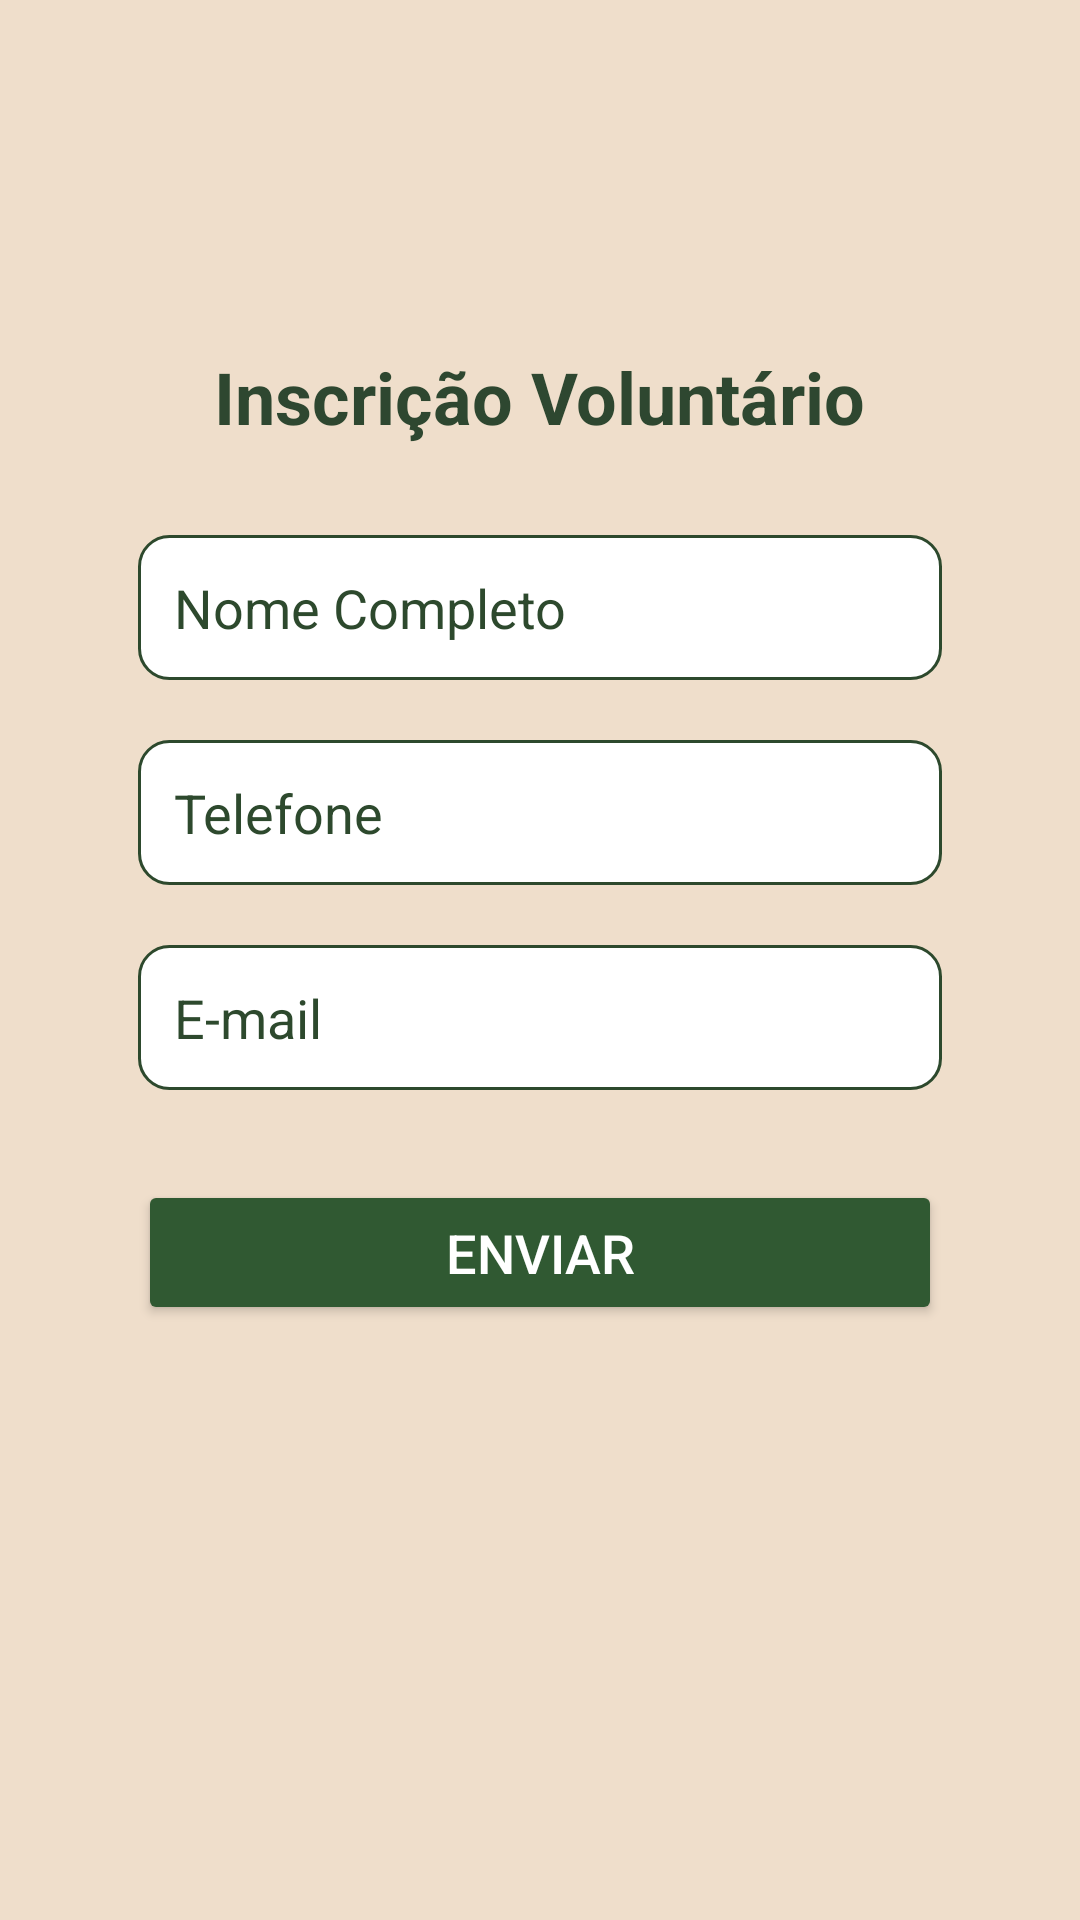

Reconstruct the res/layout file that produces this screen, plus the resources it refers to.
<!-- AndroidManifest.xml: application theme Theme.TCCHortela -->
<!-- res/layout/inscricaovol_main.xml -->
<?xml version="1.0" encoding="utf-8"?>
<androidx.constraintlayout.widget.ConstraintLayout xmlns:android="http://schemas.android.com/apk/res/android"
    android:layout_width="match_parent"
    android:layout_height="match_parent"
    xmlns:app="http://schemas.android.com/apk/res-auto">
    <RelativeLayout xmlns:android="http://schemas.android.com/apk/res/android"
        android:layout_width="match_parent"
        android:layout_height="match_parent"
        android:padding="16dp"
        android:background="#60D5B576">

        
        <ImageView
            android:id="@+id/btnClose"
            android:layout_width="40dp"
            android:layout_height="40dp"
            android:src="@drawable/ic_close"
            android:contentDescription="Fechar"
            android:padding="8dp"
            android:layout_alignParentStart="true"
            android:layout_alignParentTop="true"/>

        
        <TextView
            android:id="@+id/tvTitle"
            android:layout_width="wrap_content"
            android:layout_height="wrap_content"
            android:text="Inscrição Voluntário"
            android:textSize="24sp"
            android:textColor="#2E4730"
            android:textStyle="bold"
            android:layout_marginTop="60dp"
            android:layout_centerHorizontal="true"
            android:layout_below="@id/btnClose"/>

        
        <EditText
            android:id="@+id/etNameVol"
            android:layout_width="match_parent"
            android:layout_height="wrap_content"
            android:layout_marginStart="30dp"
            android:layout_marginEnd="30dp"
            android:background="@drawable/rounded_edittext"
            android:hint="Nome Completo"
            android:padding="12dp"
            android:textColor="#2D492D"
            android:textColorHint="#2D492D"
            android:textSize="18sp"
            android:layout_below="@id/tvTitle"
            android:layout_marginTop="30dp"/>

        
        <EditText
            android:id="@+id/etNumberVol"
            android:layout_width="match_parent"
            android:layout_height="wrap_content"
            android:layout_marginStart="30dp"
            android:layout_marginEnd="30dp"
            android:layout_marginTop="20dp"
            android:background="@drawable/rounded_edittext"
            android:hint="Telefone"
            android:inputType="phone"
            android:padding="12dp"
            android:textColor="#2D492D"
            android:textColorHint="#2D492D"
            android:textSize="18sp"
            android:layout_below="@id/etNameVol"/>

        
        <EditText
            android:id="@+id/etEmailVol"
            android:layout_width="match_parent"
            android:layout_height="wrap_content"
            android:layout_marginStart="30dp"
            android:layout_marginEnd="30dp"
            android:layout_marginTop="20dp"
            android:background="@drawable/rounded_edittext"
            android:hint="E-mail"
            android:inputType="textEmailAddress"
            android:padding="12dp"
            android:textColor="#2D492D"
            android:textColorHint="#2D492D"
            android:textSize="18sp"
            android:layout_below="@id/etNumberVol"/>



        
        <Button
            android:id="@+id/btnSend"
            android:layout_width="match_parent"
            android:layout_height="wrap_content"
            android:layout_marginStart="30dp"
            android:layout_marginEnd="30dp"
            android:layout_marginTop="30dp"
            android:backgroundTint="#305932"
            android:padding="12dp"
            android:text="Enviar"
            android:textColor="#FFFFFF"
            android:textSize="18sp"
            app:cornerRadius="10dp"
            app:iconPadding="10dp"
            android:layout_below="@id/etEmailVol"/>


    </RelativeLayout>



</androidx.constraintlayout.widget.ConstraintLayout>
<!-- resources referenced by this layout -->
<resources>
  <!-- drawable rounded_edittext (drawable) -->
  <shape xmlns:android="http://schemas.android.com/apk/res/android">
      <solid android:color="#FFFFFF"/>
      <stroke android:width="1dp" android:color="#2D492D"/>
      <corners android:radius="10dp"/>
      <padding android:left="10dp" android:top="10dp" android:right="10dp" android:bottom="10dp"/>
  </shape>
  <style name="Theme.TCCHortela" parent="Base.Theme.TCCHortela" />
  <style name="Base.Theme.TCCHortela" parent="Theme.Material3.DayNight.NoActionBar">
          
          
      </style>
</resources>
